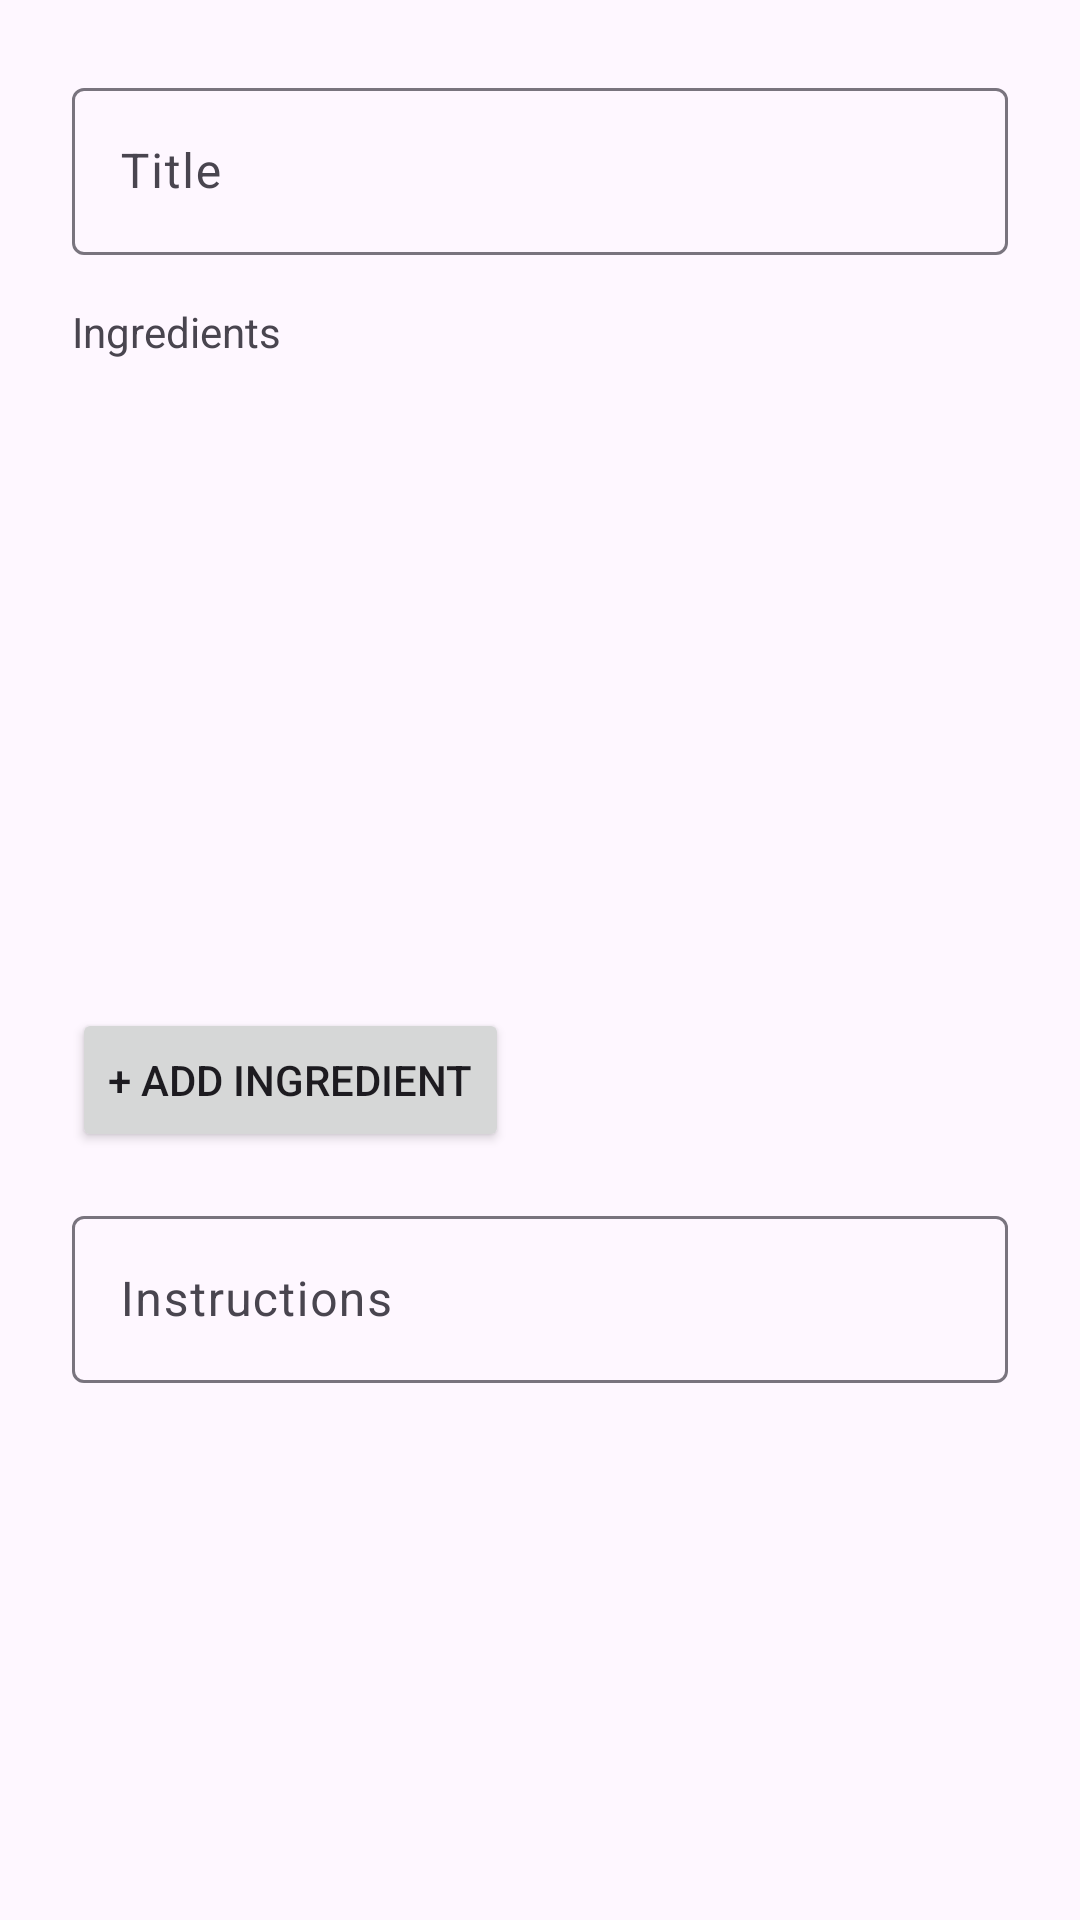

Produce the Android XML layout that renders to this screen, including the resource entries it uses.
<!-- AndroidManifest.xml: application theme Theme.SmartChef -->
<!-- res/layout/dialog_add_recipe.xml -->
<?xml version="1.0" encoding="utf-8"?>
<LinearLayout
    xmlns:android="http://schemas.android.com/apk/res/android"
    android:orientation="vertical"
    android:padding="24dp"
    android:layout_width="match_parent"
    android:layout_height="wrap_content">

    
    <com.google.android.material.textfield.TextInputLayout
        android:layout_width="match_parent"
        android:layout_height="wrap_content"
        android:hint="Title">
        <com.google.android.material.textfield.TextInputEditText
            android:id="@+id/etTitle"
            android:layout_width="match_parent"
            android:layout_height="wrap_content"
            android:inputType="text"/>
    </com.google.android.material.textfield.TextInputLayout>

    
    <TextView
        android:layout_width="wrap_content"
        android:layout_height="wrap_content"
        android:text="Ingredients"
        android:layout_marginTop="16dp"/>

    
    <androidx.recyclerview.widget.RecyclerView
        android:id="@+id/rvIngredients"
        android:layout_width="match_parent"
        android:layout_height="200dp"
        android:layout_marginTop="8dp"/>

    
    <Button
        android:id="@+id/btnAddIngredient"
        android:layout_width="wrap_content"
        android:layout_height="wrap_content"
        android:text="+ Add Ingredient"
        android:layout_marginTop="8dp"/>

    
    <com.google.android.material.textfield.TextInputLayout
        android:layout_width="match_parent"
        android:layout_height="wrap_content"
        android:hint="Instructions"
        android:layout_marginTop="16dp">
        <com.google.android.material.textfield.TextInputEditText
            android:id="@+id/etInstructions"
            android:layout_width="match_parent"
            android:layout_height="wrap_content"
            android:inputType="textMultiLine"/>
    </com.google.android.material.textfield.TextInputLayout>
</LinearLayout>
<!-- resources referenced by this layout -->
<resources>
  <style name="Theme.SmartChef" parent="Base.Theme.SmartChef" />
  <style name="Base.Theme.SmartChef" parent="Theme.Material3.DayNight.NoActionBar">
  
          <item name="colorPrimary">@color/colorPrimary</item>
          <item name="colorPrimaryVariant">@color/colorPrimaryVariant</item>
          <item name="colorOnPrimary">@color/colorOnPrimary</item>
          <item name="colorSecondary">@color/colorSecondary</item>
          <item name="colorOnSecondary">@color/colorOnSecondary</item>
          <item name="android:navigationBarColor">@color/colorSecondary</item>
          <item name="android:statusBarColor">@color/colorPrimaryVariant</item>
      </style>
  <color name="colorPrimary">#6200EE</color>
  <color name="colorPrimaryVariant">#3700B3</color>
  <color name="colorOnPrimary">#FFFFFF</color>
  <color name="colorSecondary">#03DAC5</color>
  <color name="colorOnSecondary">#000000</color>
</resources>
